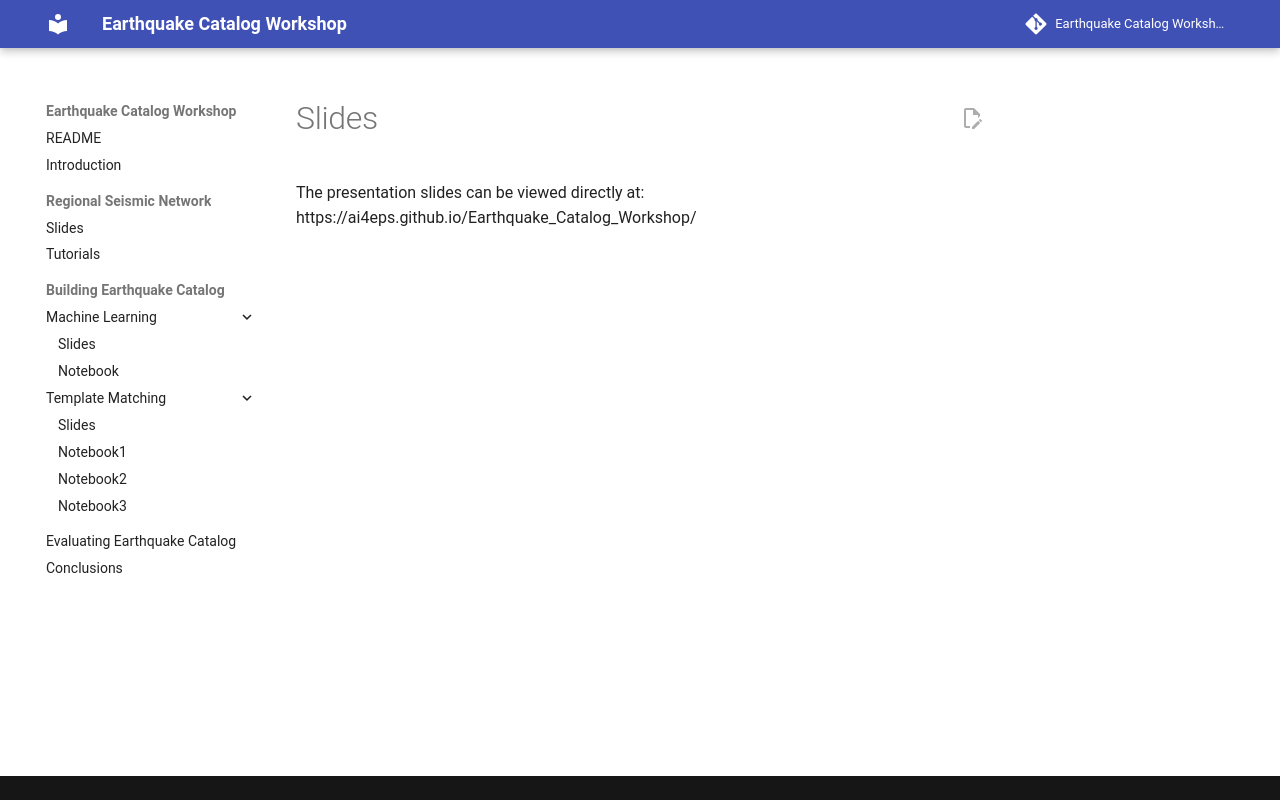

repository: AI4EPS/Earthquake_Catalog_Workshop · page: slides/index.html · generator: mkdocs

# Slides

The presentation slides can be viewed directly at: https://ai4eps.github.io/Earthquake_Catalog_Workshop/
